Labelled photos from "raw", an image-classification folder in NewbEkansh/agri-genomic-insurance. The possible labels are: bacterial blight, blast, healthy, bacterial leaf blight, leaf blast.

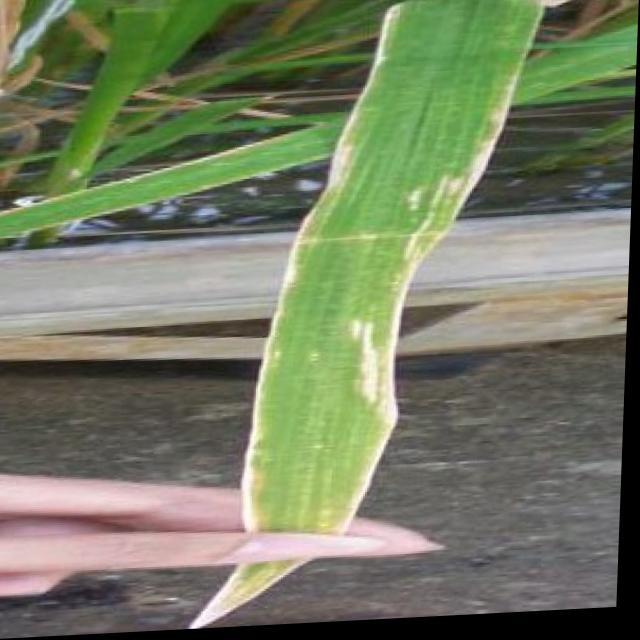
Label: bacterial blight

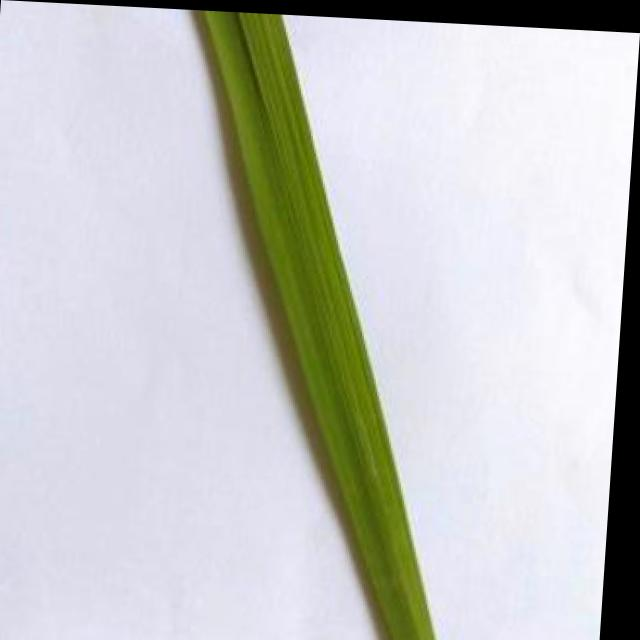
Label: healthy

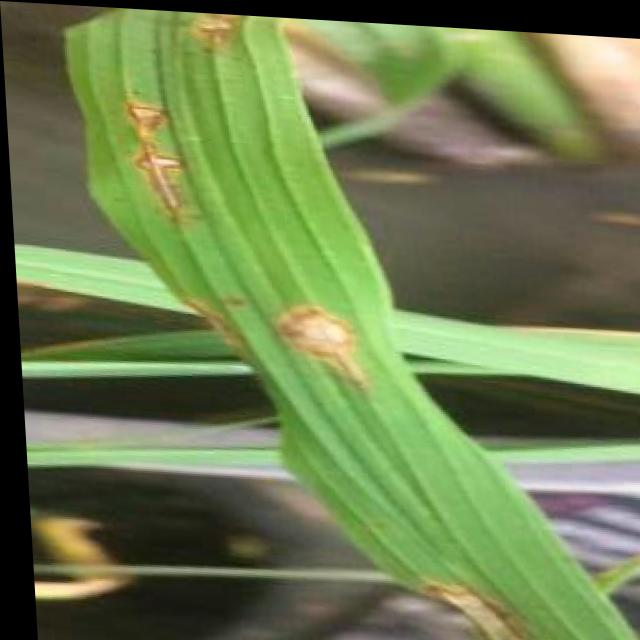
Label: blast

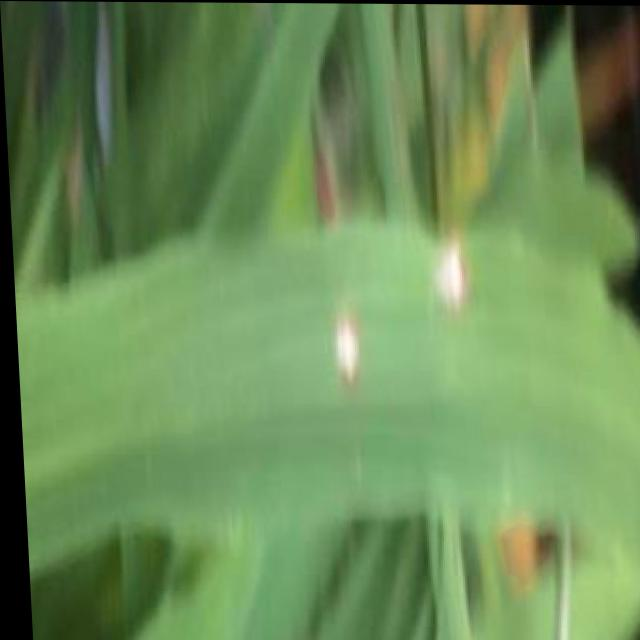
Label: blast

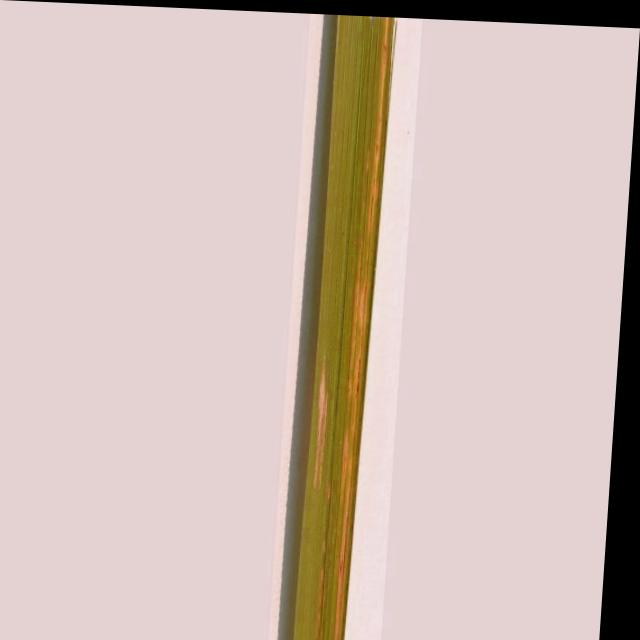
Label: bacterial leaf blight

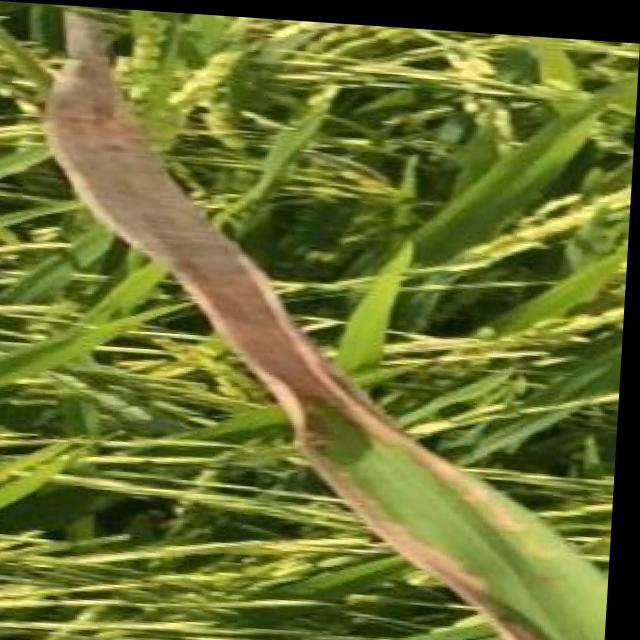
Label: bacterial blight
